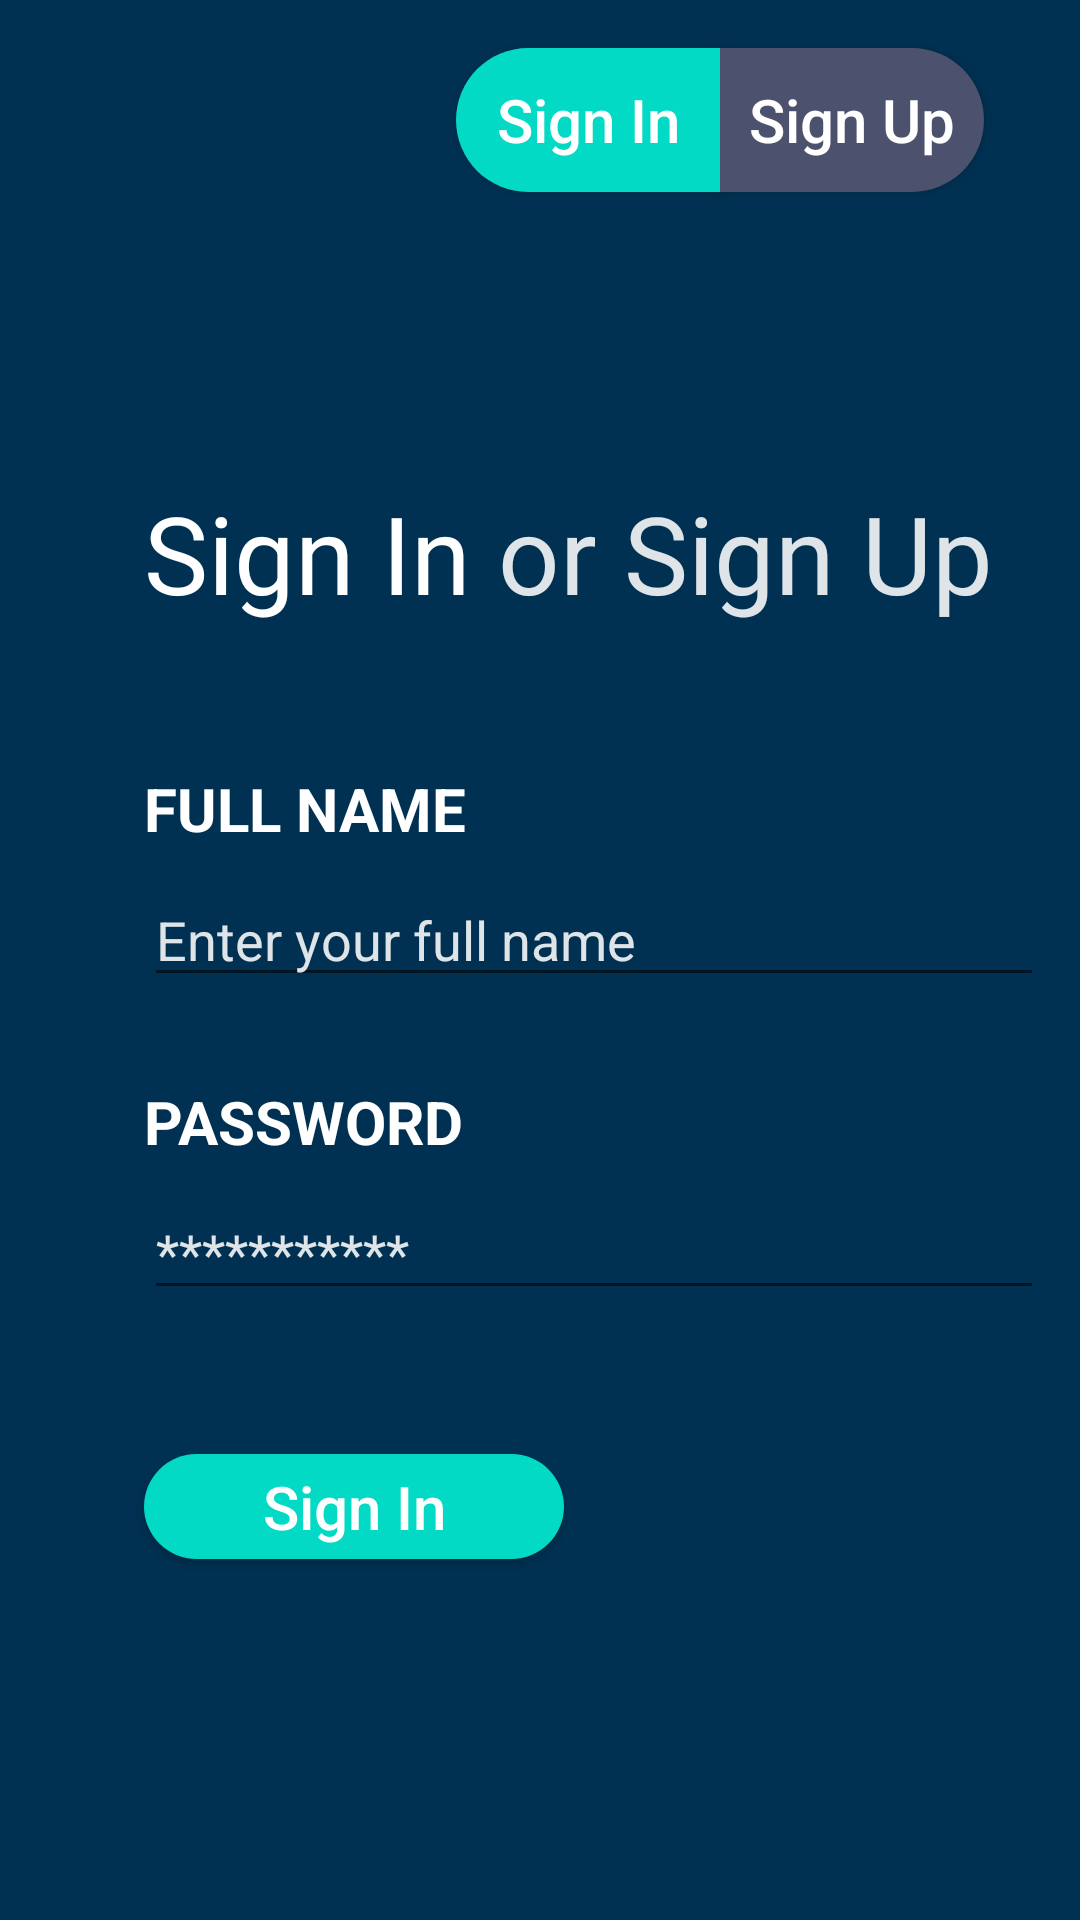

The Android layout XML behind this screen, and the referenced resources:
<!-- AndroidManifest.xml: activity theme AppTheme -->
<!-- res/layout/activity_main.xml -->
<?xml version="1.0" encoding="utf-8"?>
<androidx.constraintlayout.widget.ConstraintLayout xmlns:android="http://schemas.android.com/apk/res/android"
    xmlns:app="http://schemas.android.com/apk/res-auto"
    xmlns:tools="http://schemas.android.com/tools"
    android:layout_width="match_parent"
    android:layout_height="match_parent"
    android:background="@color/bckgrng"
    tools:context=".MainActivity">

    <Button
        android:id="@+id/reg_in"
        android:layout_width="wrap_content"
        android:layout_height="wrap_content"
        android:background="@drawable/btn_sign_in"
        android:text="Sign In"
        android:textAlignment="center"
        android:textAllCaps="false"
        android:textColor="#ffffff"
        android:textSize="20sp"
        app:layout_constraintEnd_toStartOf="@+id/reg_up"
        app:layout_constraintTop_toTopOf="@+id/reg_up" />

    <Button
        android:id="@+id/reg_up"
        android:layout_width="wrap_content"
        android:layout_height="wrap_content"
        android:layout_marginTop="16dp"
        android:layout_marginEnd="32dp"
        android:background="@drawable/btn_sign_up"
        android:backgroundTint="#4C516D"
        android:text="Sign Up"
        android:textAlignment="center"
        android:textAllCaps="false"
        android:textColor="#ffffff"
        android:textSize="20sp"
        app:layout_constraintEnd_toEndOf="parent"
        app:layout_constraintTop_toTopOf="parent" />

    <TextView
        android:id="@+id/text_sign_in"
        android:layout_width="wrap_content"
        android:layout_height="48dp"
        android:layout_marginStart="48dp"
        android:layout_marginTop="96dp"
        android:clickable="true"
        android:text="Sign In"
        android:textAlignment="center"
        android:textColor="@color/text_color"
        android:textSize="36dp"
        app:layout_constraintStart_toStartOf="parent"
        app:layout_constraintTop_toBottomOf="@+id/reg_in" />

    <TextView
        android:id="@+id/or"
        android:layout_width="wrap_content"
        android:layout_height="48dp"
        android:textAlignment="center"
        android:textColor="#DEE4E7"
        android:text=" or "
        android:textSize="36dp"
        app:layout_constraintStart_toEndOf="@+id/text_sign_in"
        app:layout_constraintTop_toTopOf="@+id/text_sign_in" />

    <TextView
        android:id="@+id/text_sign_up"
        android:layout_width="wrap_content"
        android:layout_height="48dp"
        android:textSize="36dp"
        android:text="Sign Up"
        android:textColor="#DEE4E7"
        android:textAlignment="center"
        app:layout_constraintStart_toEndOf="@+id/or"
        app:layout_constraintTop_toTopOf="@+id/text_sign_in" />

    <TextView
        android:id="@+id/textView"
        android:layout_width="wrap_content"
        android:layout_height="wrap_content"
        android:layout_marginTop="48dp"
        android:text="@string/full_name"
        android:textColor="@color/text_color"
        android:textStyle="bold"
        android:textSize="20dp"
        app:layout_constraintStart_toStartOf="@+id/text_sign_in"
        app:layout_constraintTop_toBottomOf="@+id/text_sign_in" />

    <EditText
        android:id="@+id/reg_name"
        android:layout_width="300dp"
        android:layout_height="wrap_content"
        android:layout_marginTop="8dp"
        android:ems="10"
        android:hint="@string/hint_name"
        android:inputType="textPersonName"
        android:textColorHint="#DEE4E7"
        android:textColor="@color/edit_color"
        app:layout_constraintStart_toStartOf="@+id/textView"
        app:layout_constraintTop_toBottomOf="@+id/textView" />

    <TextView
        android:id="@+id/password"
        android:layout_width="wrap_content"
        android:layout_height="wrap_content"
        android:layout_marginTop="28dp"
        android:text="@string/pwd"
        android:textColor="@color/text_color"
        android:textSize="20dp"
        android:textStyle="bold"
        app:layout_constraintStart_toStartOf="@+id/reg_name"
        app:layout_constraintTop_toBottomOf="@+id/reg_name" />

    <EditText
        android:id="@+id/reg_password"
        android:layout_width="300dp"
        android:layout_height="wrap_content"
        android:layout_marginTop="8dp"
        android:ems="10"
        android:hint="@string/hint_pwd"
        android:inputType="textPassword"
        android:textColorHint="#DEE4E7"
        android:textColor="@color/edit_color"
        app:layout_constraintStart_toStartOf="@+id/password"
        app:layout_constraintTop_toBottomOf="@+id/password" />

    <Button
        android:id="@+id/btn_sign_in"
        android:layout_width="140dp"
        android:layout_height="35dp"
        android:layout_marginTop="48dp"
        android:background="@drawable/btn"
        android:text="Sign In"
        android:textAllCaps="false"
        android:textColor="#ffffff"
        android:textSize="20dp"
        app:layout_constraintStart_toStartOf="@+id/reg_password"
        app:layout_constraintTop_toBottomOf="@+id/reg_password" />

</androidx.constraintlayout.widget.ConstraintLayout>
<!-- resources referenced by this layout -->
<resources>
  <color name="bckgrng">#003152</color>
  <color name="edit_color">#F8F8FF</color>
  <color name="text_color">#FFFFFF</color>
  <!-- drawable btn (drawable) -->
  <?xml version="1.0" encoding="utf-8"?>
  <shape xmlns:android="http://schemas.android.com/apk/res/android"
      android:shape="rectangle" >
  
      <corners android:radius="50dp"/>
  
      <solid android:color="@color/colorAccent" />
  </shape>
  <!-- drawable btn_sign_in (drawable) -->
  <?xml version="1.0" encoding="utf-8"?>
  <shape xmlns:android="http://schemas.android.com/apk/res/android"
      android:shape="rectangle">
      <corners
          android:bottomLeftRadius="50dp"
          android:topLeftRadius="50dp"/>
  
      <solid android:color="@color/colorAccent"/>
  
  </shape>
  <!-- drawable btn_sign_up (drawable) -->
  <?xml version="1.0" encoding="utf-8"?>
  <shape xmlns:android="http://schemas.android.com/apk/res/android"
      android:shape="rectangle">
  <corners
      android:bottomRightRadius="50dp"
      android:topRightRadius="50dp"/>
  
  <solid android:color="@color/colorAccent"/>
  
      </shape>
  <string name="full_name">FULL NAME</string>
  <string name="hint_name">Enter your full name</string>
  <string name="hint_pwd">***********</string>
  <string name="pwd">PASSWORD</string>
  <style name="AppTheme" parent="Theme.AppCompat.Light.DarkActionBar">
          
          <item name="colorPrimary">@color/colorPrimary</item>
          <item name="colorPrimaryDark">@color/colorPrimaryDark</item>
          <item name="colorAccent">@color/colorAccent</item>
      </style>
  <color name="colorAccent">#03DAC5</color>
  <color name="colorPrimary">#6200EE</color>
  <color name="colorPrimaryDark">#3700B3</color>
</resources>
